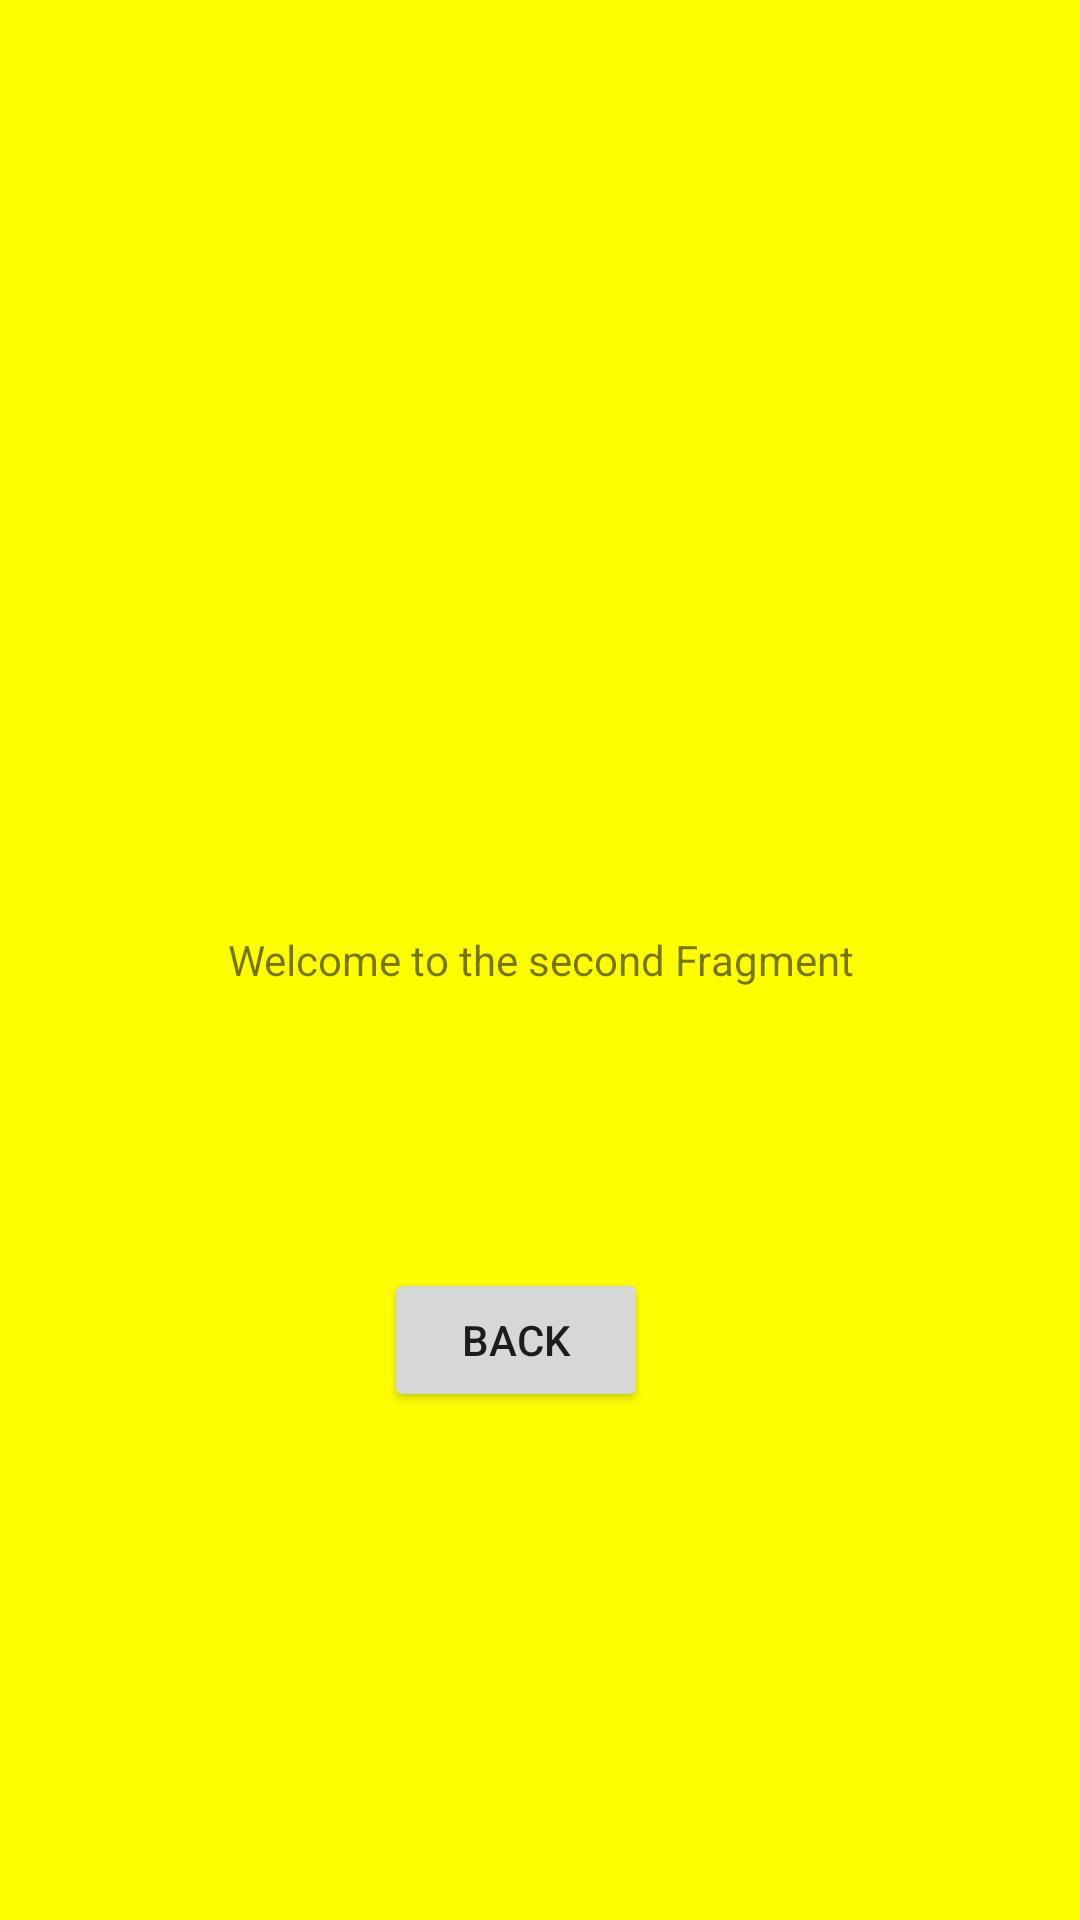

The Android layout XML behind this screen, and the referenced resources:
<!-- AndroidManifest.xml: application theme Theme.NewNav -->
<!-- res/layout/fragment_second2.xml -->
<?xml version="1.0" encoding="utf-8"?>
<androidx.constraintlayout.widget.ConstraintLayout xmlns:android="http://schemas.android.com/apk/res/android"
    xmlns:app="http://schemas.android.com/apk/res-auto"
    xmlns:tools="http://schemas.android.com/tools"
    android:layout_width="match_parent"
    android:layout_height="match_parent"
    android:background="#fff0"
    tools:context=".SecondFragment">

    
    <TextView
        android:id="@+id/second_frag"
        android:layout_width="match_parent"
        android:layout_height="match_parent"
        android:gravity="center"
        android:text="Welcome to the second Fragment" />

    <Button
        android:id="@+id/second_fragment"
        android:layout_width="wrap_content"
        android:layout_height="wrap_content"
        android:text="Back"
        app:layout_constraintBottom_toBottomOf="parent"
        app:layout_constraintEnd_toEndOf="parent"
        app:layout_constraintHorizontal_bias="0.47"
        app:layout_constraintStart_toStartOf="parent"
        app:layout_constraintTop_toTopOf="parent"
        app:layout_constraintVertical_bias="0.714" />

</androidx.constraintlayout.widget.ConstraintLayout>
<!-- resources referenced by this layout -->
<resources>
  <style name="Theme.NewNav" parent="Theme.MaterialComponents.DayNight.DarkActionBar">
          
          <item name="colorPrimary">@color/purple_500</item>
          <item name="colorPrimaryVariant">@color/purple_700</item>
          <item name="colorOnPrimary">@color/white</item>
          
          <item name="colorSecondary">@color/teal_200</item>
          <item name="colorSecondaryVariant">@color/teal_700</item>
          <item name="colorOnSecondary">@color/black</item>
          
          <item name="android:statusBarColor" tools:targetApi="l">?attr/colorPrimaryVariant</item>
          
      </style>
  <!-- not gathered from this repository: default colours our renderer supplied (Android Studio template values) -->
  <color name="purple_500">#FF6200EE</color>
  <color name="purple_700">#FF3700B3</color>
  <color name="teal_200">#FF03DAC5</color>
  <color name="teal_700">#FF018786</color>
  <color name="black">#FF000000</color>
  <color name="white">#FFFFFFFF</color>
</resources>
